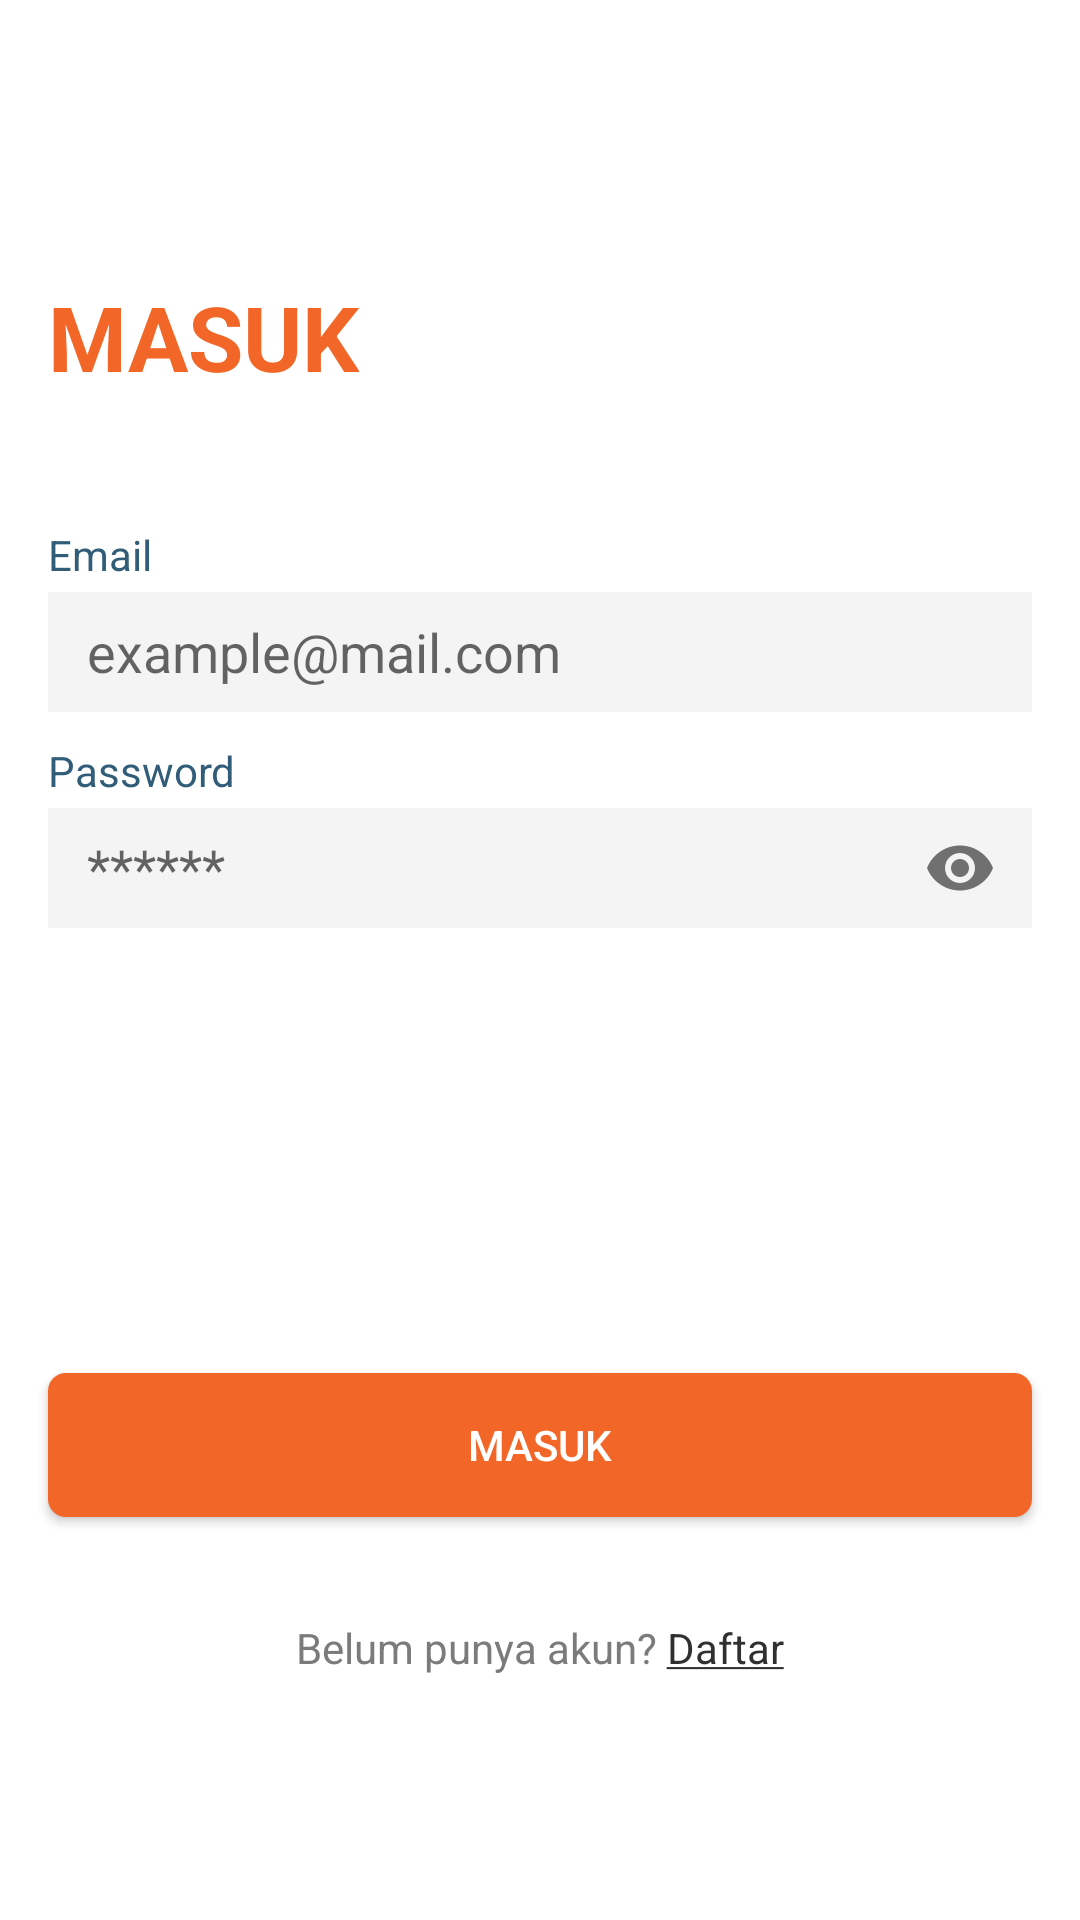

Produce the Android XML layout that renders to this screen, including the resource entries it uses.
<!-- AndroidManifest.xml: application theme Theme.Ecommerce -->
<!-- res/layout/activity_sign_in.xml -->
<?xml version="1.0" encoding="utf-8"?>
<androidx.constraintlayout.widget.ConstraintLayout xmlns:android="http://schemas.android.com/apk/res/android"
    xmlns:app="http://schemas.android.com/apk/res-auto"
    xmlns:tools="http://schemas.android.com/tools"
    android:layout_width="match_parent"
    android:layout_height="match_parent"
    android:background="@color/white"
    android:fitsSystemWindows="true"
    tools:context=".ui.activity.SignInActivity"
    tools:ignore="HardcodedText">

    <TextView
        android:id="@+id/lbl_in"
        android:layout_width="wrap_content"
        android:layout_height="wrap_content"
        android:layout_marginStart="16dp"
        android:layout_marginTop="92dp"
        android:text="MASUK"
        android:textColor="@color/orange"
        android:textSize="30sp"
        android:textStyle="bold"
        app:layout_constraintStart_toStartOf="parent"
        app:layout_constraintTop_toTopOf="parent" />

    <TextView
        android:id="@+id/lbl_email"
        android:layout_width="wrap_content"
        android:layout_height="wrap_content"
        android:layout_marginTop="43dp"
        android:text="Email"
        android:textColor="@color/text_color_label"
        app:layout_constraintStart_toStartOf="@+id/lbl_in"
        app:layout_constraintTop_toBottomOf="@+id/lbl_in" />

    <com.google.android.material.textfield.TextInputLayout
        android:id="@+id/txt_input_email"
        android:layout_width="match_parent"
        android:layout_height="wrap_content"
        android:layout_marginStart="16dp"
        android:layout_marginTop="3dp"
        android:layout_marginEnd="16dp"
        app:boxBackgroundColor="@android:color/transparent"
        app:boxBackgroundMode="outline"
        app:endIconMode="clear_text"
        app:hintEnabled="false"
        app:layout_constraintEnd_toEndOf="parent"
        app:layout_constraintStart_toStartOf="@+id/lbl_email"
        app:layout_constraintTop_toBottomOf="@+id/lbl_email">

        <com.google.android.material.textfield.TextInputEditText
            android:id="@+id/et_email"
            android:layout_width="match_parent"
            android:layout_height="40dp"
            android:background="@color/light_grey"
            android:hint="example@mail.com"
            android:imeOptions="actionNext"
            android:inputType="textEmailAddress"
            android:maxLength="25"
            android:paddingStart="13dp"
            android:paddingEnd="13dp"
            tools:ignore="Autofill" />
    </com.google.android.material.textfield.TextInputLayout>

    <TextView
        android:id="@+id/lbl_password"
        android:layout_width="wrap_content"
        android:layout_height="wrap_content"
        android:layout_marginTop="10dp"
        android:text="Password"
        android:textColor="@color/text_color_label"
        app:boxBackgroundMode="none"
        app:layout_constraintStart_toStartOf="@+id/lbl_in"
        app:layout_constraintTop_toBottomOf="@+id/txt_input_email" />

    <com.google.android.material.textfield.TextInputLayout
        android:id="@+id/txt_input_password"
        android:layout_width="match_parent"
        android:layout_height="wrap_content"
        android:layout_marginStart="16dp"
        android:layout_marginTop="3dp"
        android:layout_marginEnd="16dp"
        app:boxBackgroundMode="outline"
        app:endIconMode="password_toggle"
        app:errorEnabled="true"
        app:hintEnabled="false"
        app:layout_constraintEnd_toEndOf="parent"
        app:layout_constraintStart_toStartOf="@+id/lbl_password"
        app:layout_constraintTop_toBottomOf="@+id/lbl_password">

        <com.google.android.material.textfield.TextInputEditText
            android:id="@+id/et_password"
            android:layout_width="match_parent"
            android:layout_height="40dp"
            android:background="@color/light_grey"
            android:hint="******"
            android:imeOptions="actionDone"
            android:inputType="textPassword"
            android:paddingStart="13dp"
            android:paddingEnd="13dp"
            tools:ignore="Autofill" />
    </com.google.android.material.textfield.TextInputLayout>

    <Button
        android:id="@+id/btn_sigin"
        android:layout_width="match_parent"
        android:layout_height="wrap_content"
        android:layout_marginStart="16dp"
        android:layout_marginTop="128dp"
        android:layout_marginEnd="16dp"
        android:background="@drawable/bg_orange_selector"
        android:text="Masuk"
        android:textColor="@color/white"
        app:layout_constraintEnd_toEndOf="parent"
        app:layout_constraintStart_toStartOf="parent"
        app:layout_constraintTop_toBottomOf="@+id/txt_input_password" />

    <TextView
        android:id="@+id/txt_signup"
        android:layout_width="wrap_content"
        android:layout_height="wrap_content"
        android:layout_marginTop="34dp"
        android:text="@string/signup"
        android:textColor="@color/dark_grey"
        app:layout_constraintEnd_toEndOf="@+id/btn_sigin"
        app:layout_constraintStart_toStartOf="@+id/btn_sigin"
        app:layout_constraintTop_toBottomOf="@+id/btn_sigin" />


</androidx.constraintlayout.widget.ConstraintLayout>
<!-- resources referenced by this layout -->
<resources>
  <color name="dark_grey">#7B7B7B</color>
  <color name="light_grey">#F4F4F4</color>
  <color name="orange">#F26627</color>
  <color name="text_color_label">#325D79</color>
  <color name="white">#FFFFFFFF</color>
  <!-- drawable bg_orange_selector (drawable) -->
  <?xml version="1.0" encoding="utf-8"?>
  <selector xmlns:android="http://schemas.android.com/apk/res/android">
  
      <item android:drawable="@drawable/bg_grey"
          android:state_enabled="false" />
      <item android:drawable="@drawable/bg_orange"
          android:state_pressed="true" />
      <item android:drawable="@drawable/bg_orange" />
  
  </selector>
  <string name="signup">Belum punya akun? <font color="#303030"><u>Daftar</u></font></string>
  <style name="Theme.Ecommerce" parent="Theme.AppCompat.DayNight.NoActionBar">
          
          <item name="colorPrimary">@color/orange_smoth</item>
          <item name="colorPrimaryVariant">@color/orange</item>
          <item name="colorOnPrimary">@color/white</item>
          
          <item name="colorSecondary">@color/orange_smoth</item>
          <item name="colorSecondaryVariant">@color/orange</item>
          <item name="colorOnSecondary">@color/black</item>
          
          <item name="android:statusBarColor" tools:targetApi="l">?attr/colorPrimaryVariant</item>
          
      </style>
  <!-- drawable bg_grey (drawable) -->
  <?xml version="1.0" encoding="utf-8"?>
  <selector xmlns:android="http://schemas.android.com/apk/res/android">
  
      <item>
          <shape>
              <solid android:color="@color/grey"/>
              <corners android:radius="6dp"/>
          </shape>
      </item>
  </selector>
  <!-- drawable bg_orange (drawable) -->
  <?xml version="1.0" encoding="utf-8"?>
  <selector xmlns:android="http://schemas.android.com/apk/res/android">
  
      <item>
          <shape>
              <solid android:color="@color/orange"/>
              <corners android:radius="6dp"/>
          </shape>
      </item>
  </selector>
  <color name="orange_smoth">#F9A26C</color>
  <color name="black">#FF000000</color>
  <color name="grey">#AAAAAA</color>
</resources>
